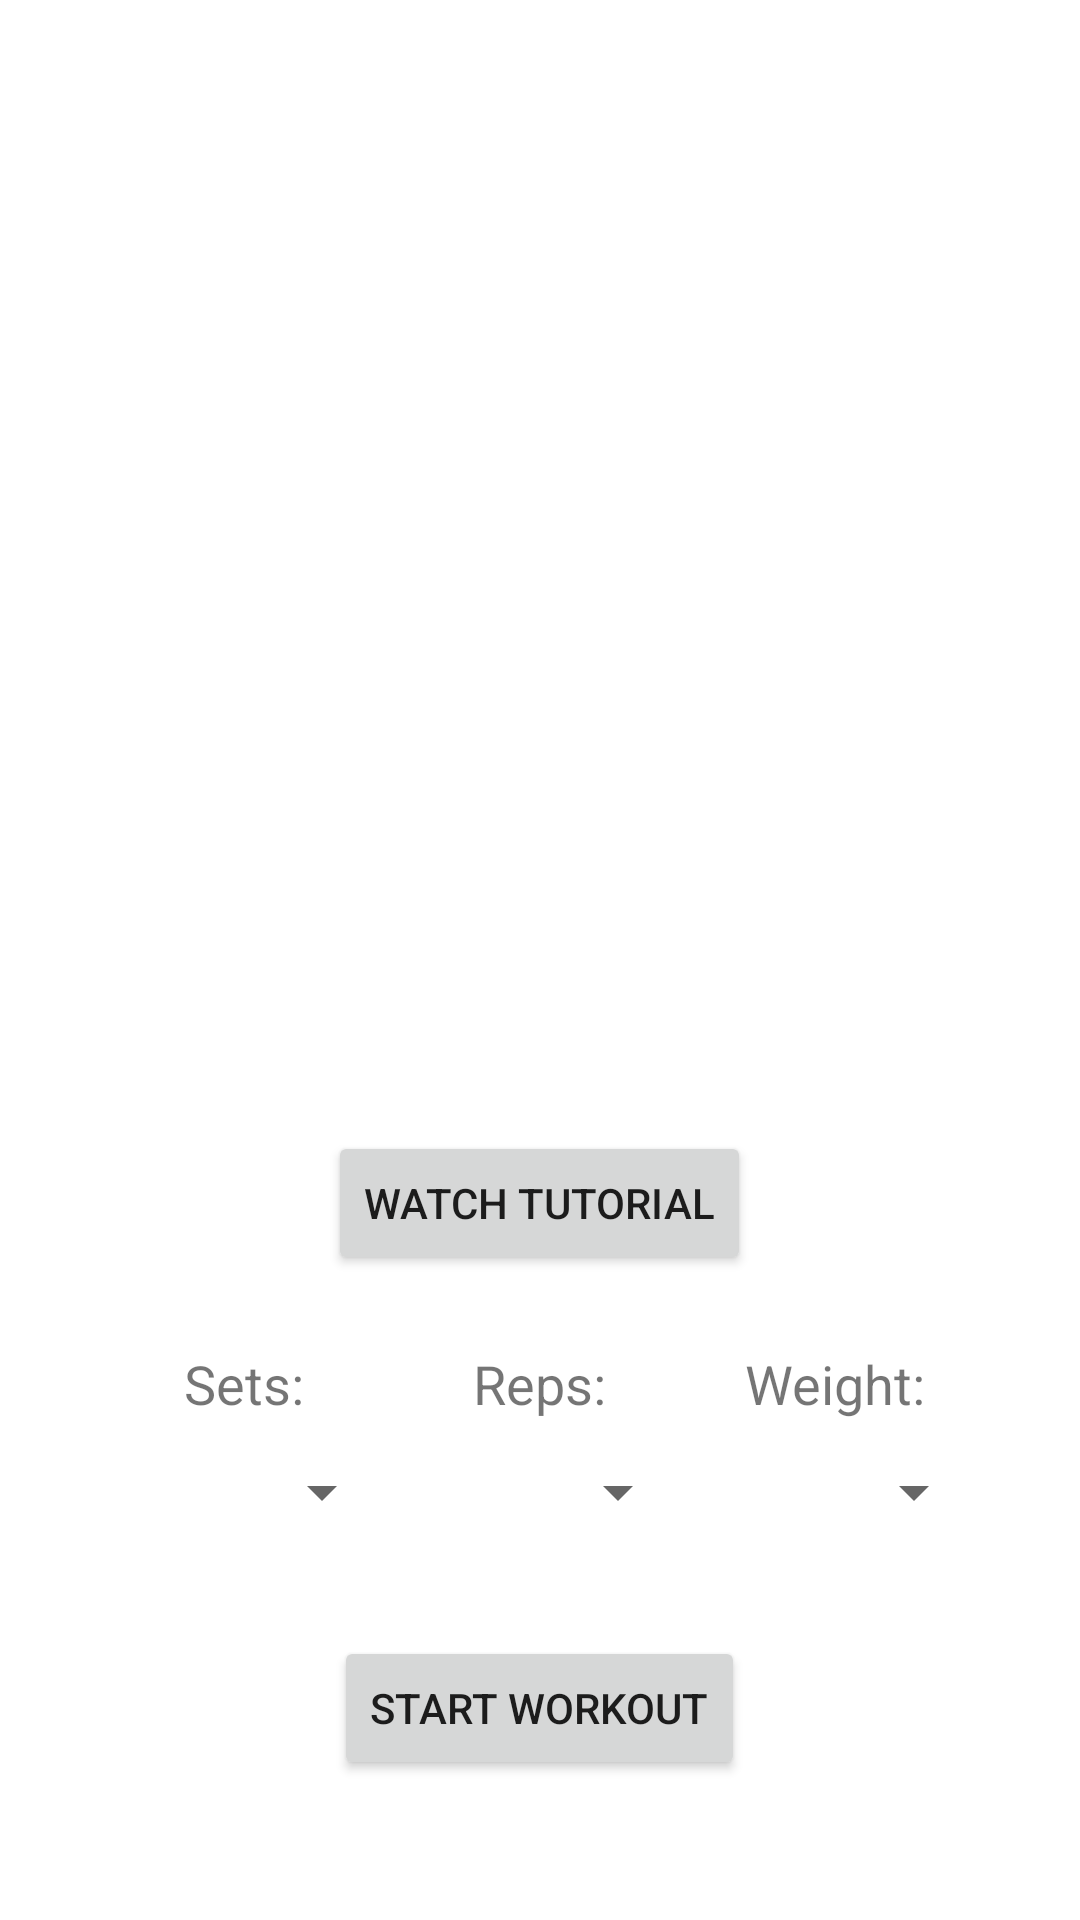

Reconstruct the res/layout file that produces this screen, plus the resources it refers to.
<!-- AndroidManifest.xml: application theme Theme.AndroidFitness -->
<!-- res/layout/activity_exercise_details.xml -->
<?xml version="1.0" encoding="utf-8"?>
<ScrollView xmlns:android="http://schemas.android.com/apk/res/android"
    xmlns:app="http://schemas.android.com/apk/res-auto"
    android:layout_width="match_parent"
    android:layout_height="match_parent"
    android:padding="16dp">

    <LinearLayout
        android:layout_width="match_parent"
        android:layout_height="wrap_content"
        android:orientation="vertical"
        android:gravity="center"
        android:padding="8dp">

        <ImageView
            android:id="@+id/exerciseImage"
            android:layout_width="250dp"
            android:layout_height="250dp"
            android:scaleType="centerCrop"
            android:layout_marginBottom="16dp"/>

        <TextView
            android:id="@+id/exerciseName"
            android:layout_width="wrap_content"
            android:layout_height="wrap_content"
            android:textSize="22sp"
            android:textStyle="bold"
            android:textColor="@android:color/black"
            android:gravity="center"
            android:layout_marginBottom="8dp"/>

        <TextView
            android:id="@+id/exerciseDescription"
            android:layout_width="match_parent"
            android:layout_height="wrap_content"
            android:textSize="16sp"
            android:padding="8dp"
            android:textColor="@android:color/darker_gray"
            android:layout_marginBottom="12dp"/>

        <Button
            android:id="@+id/btnVideo"
            android:layout_width="wrap_content"
            android:layout_height="wrap_content"
            android:text="Watch Tutorial"
            android:padding="12dp"
            android:layout_marginBottom="16dp"/>

        <LinearLayout
            android:layout_width="match_parent"
            android:layout_height="wrap_content"
            android:orientation="horizontal"
            android:gravity="center"
            android:weightSum="3"
            android:padding="8dp">

            <LinearLayout
                android:layout_width="0dp"
                android:layout_height="wrap_content"
                android:layout_weight="1"
                android:orientation="vertical"
                android:gravity="center">

                <TextView
                    android:layout_width="wrap_content"
                    android:layout_height="wrap_content"
                    android:text="Sets:"
                    android:textSize="18sp"/>

                <Spinner
                    android:id="@+id/spinnerSets"
                    android:layout_width="100dp"
                    android:layout_height="48dp"/>
            </LinearLayout>

            <LinearLayout
                android:layout_width="0dp"
                android:layout_height="wrap_content"
                android:layout_weight="1"
                android:orientation="vertical"
                android:gravity="center">

                <TextView
                    android:layout_width="wrap_content"
                    android:layout_height="wrap_content"
                    android:text="Reps:"
                    android:textSize="18sp"/>

                <Spinner
                    android:id="@+id/spinnerReps"
                    android:layout_width="100dp"
                    android:layout_height="48dp"/>
            </LinearLayout>

            <LinearLayout
                android:layout_width="0dp"
                android:layout_height="wrap_content"
                android:layout_weight="1"
                android:orientation="vertical"
                android:gravity="center">

                <TextView
                    android:layout_width="wrap_content"
                    android:layout_height="wrap_content"
                    android:text="Weight:"
                    android:textSize="18sp"/>

                <Spinner
                    android:id="@+id/spinnerWeight"
                    android:layout_width="100dp"
                    android:layout_height="48dp"/>
            </LinearLayout>
        </LinearLayout>

        
        <Button
            android:id="@+id/btnStart"
            android:layout_width="wrap_content"
            android:layout_height="wrap_content"
            android:text="Start Workout"
            android:padding="12dp"
            android:layout_marginTop="16dp"
            android:layout_marginBottom="16dp"/>

        
        <TextView
            android:id="@+id/tvWorkoutComplete"
            android:layout_width="wrap_content"
            android:layout_height="wrap_content"
            android:text="Workout Completed!"
            android:textSize="20sp"
            android:textStyle="bold"
            android:visibility="gone"
            android:layout_marginTop="16dp"/>


    </LinearLayout>
</ScrollView>
<!-- resources referenced by this layout -->
<resources>
  <style name="Theme.AndroidFitness" parent="Theme.MaterialComponents.DayNight.NoActionBar">
          <item name="colorPrimary">@color/black</item>
          <item name="colorPrimaryVariant">@color/black</item>
          <item name="colorOnPrimary">@color/white</item>
          <item name="android:windowBackground">@color/white</item>
      </style>
  <color name="black">#FF000000</color>
  <color name="white">#FFFFFFFF</color>
</resources>
